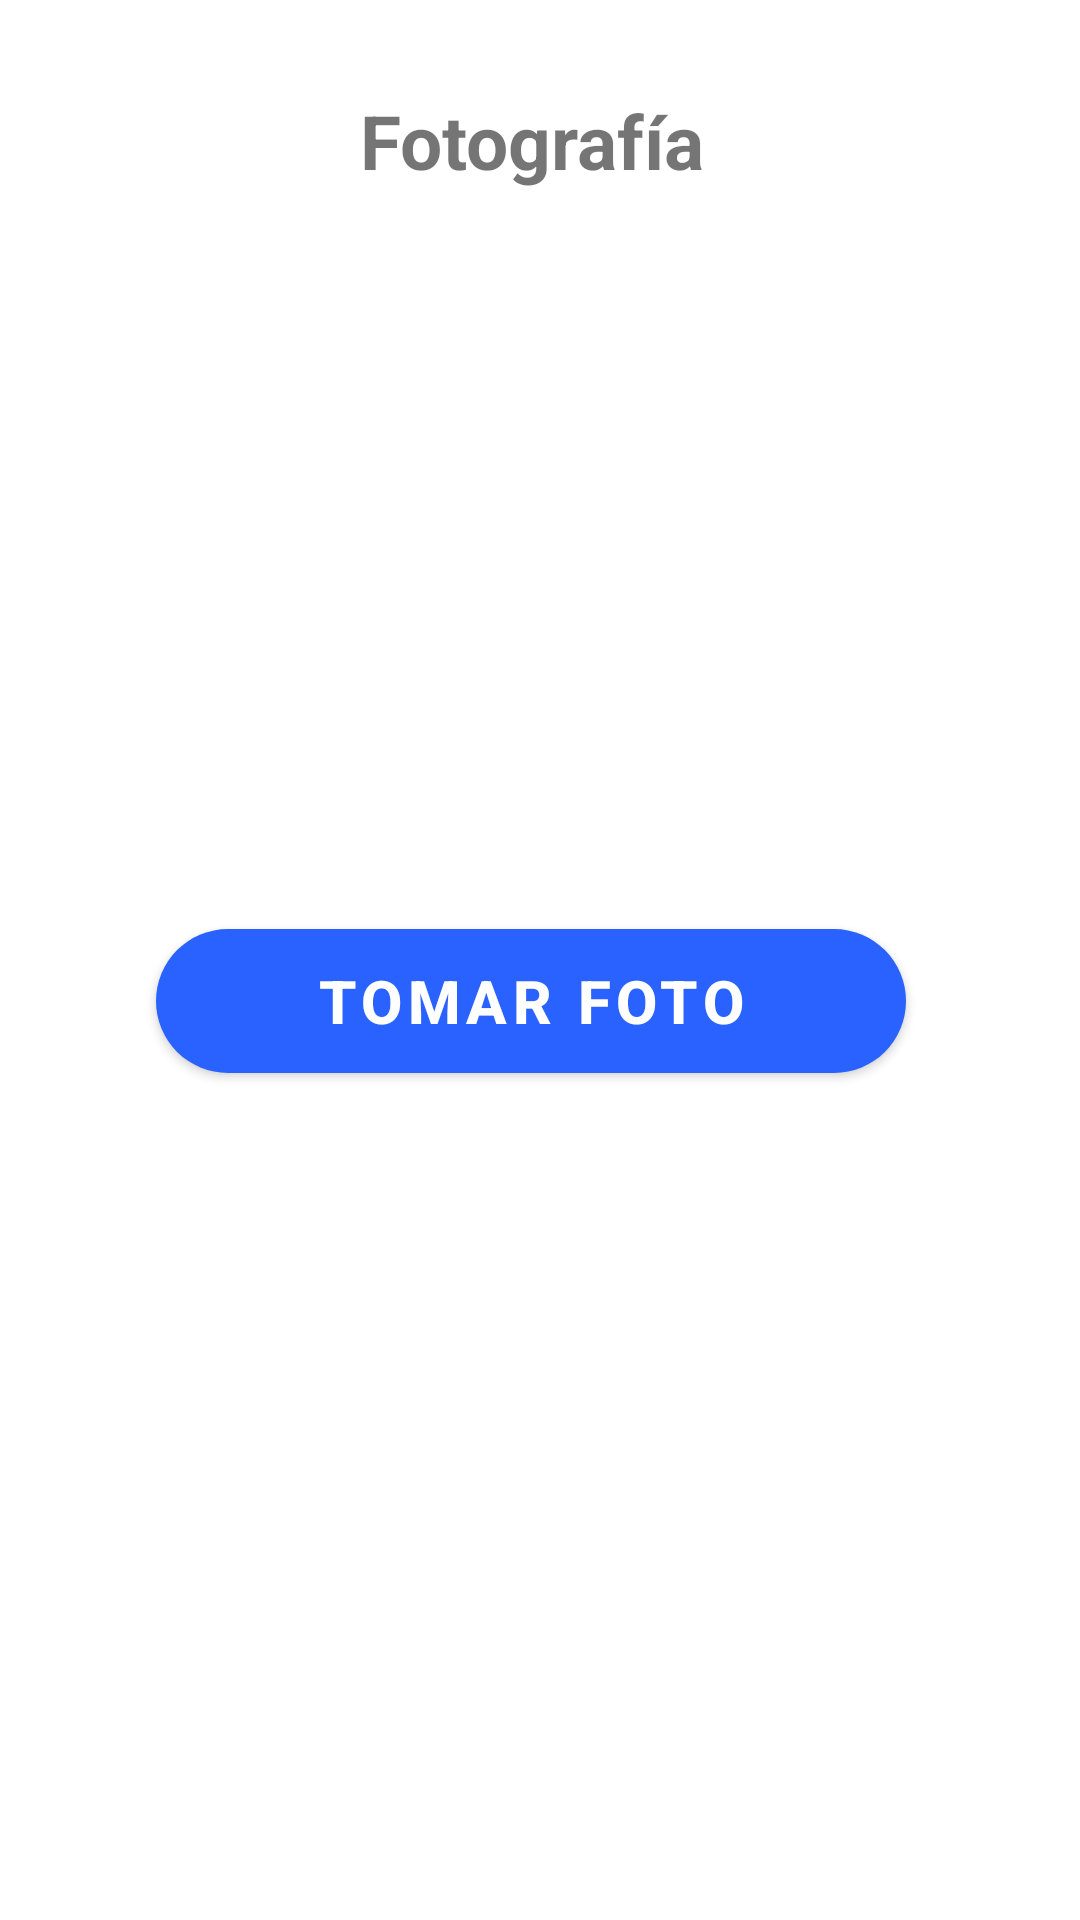

Write the Android layout XML for this screen, with the resource values it uses.
<!-- AndroidManifest.xml: application theme Theme.FirebaseConection -->
<!-- res/layout/activity_photo.xml -->
<?xml version="1.0" encoding="utf-8"?>
<androidx.constraintlayout.widget.ConstraintLayout xmlns:android="http://schemas.android.com/apk/res/android"
    xmlns:app="http://schemas.android.com/apk/res-auto"
    xmlns:tools="http://schemas.android.com/tools"
    android:layout_width="match_parent"
    android:layout_height="match_parent"
    android:paddingRight="5dp"
    tools:context=".MainActivity">

    <TextView
        android:id="@+id/textView"
        android:layout_width="wrap_content"
        android:layout_height="wrap_content"
        android:layout_marginTop="30dp"
        android:backgroundTint="@color/purple_700"
        android:text="Fotografía"
        android:textSize="25sp"
        android:textStyle="bold"
        app:layout_constraintLeft_toLeftOf="parent"
        app:layout_constraintRight_toRightOf="parent"
        app:layout_constraintTop_toTopOf="parent" />

    <com.google.android.material.imageview.ShapeableImageView
        android:id="@+id/imageFoto"
        android:layout_width="335dp"
        android:layout_height="136dp"
        android:layout_marginTop="40dp"
        app:layout_constraintEnd_toEndOf="parent"
        app:layout_constraintStart_toStartOf="parent"
        app:layout_constraintTop_toBottomOf="@+id/textView" />

    <com.google.android.material.button.MaterialButton
        android:id="@+id/btn_tomarFoto"
        android:layout_width="250dp"
        android:layout_height="60dp"

        android:layout_marginTop="64dp"
        android:text="Tomar Foto"
        android:textColor="@color/white"
        android:textSize="20sp"
        android:textStyle="bold"
        app:backgroundTint="#2962FF"
        app:cornerRadius="50dp"
        app:layout_constraintEnd_toEndOf="parent"
        app:layout_constraintHorizontal_bias="0.496"
        app:layout_constraintStart_toStartOf="parent"
        app:layout_constraintTop_toBottomOf="@+id/imageFoto" />
</androidx.constraintlayout.widget.ConstraintLayout>
<!-- resources referenced by this layout -->
<resources>
  <color name="purple_700">#FF5722</color>
  <color name="white">#FFFFFFFF</color>
  <style name="Theme.FirebaseConection" parent="Theme.MaterialComponents.DayNight.DarkActionBar">
          
          <item name="colorPrimary">@color/purple_500</item>
          <item name="colorPrimaryVariant">@color/purple_700</item>
          <item name="colorOnPrimary">@color/white</item>
          
          <item name="colorSecondary">@color/teal_200</item>
          <item name="colorSecondaryVariant">@color/teal_700</item>
          <item name="colorOnSecondary">@color/black</item>
          
          <item name="android:statusBarColor" tools:targetApi="l">?attr/colorPrimaryVariant</item>
          
      </style>
  <color name="purple_500">#FF5722</color>
  <color name="teal_200">#FF03DAC5</color>
  <color name="teal_700">#FF018786</color>
  <color name="black">#FF000000</color>
</resources>
